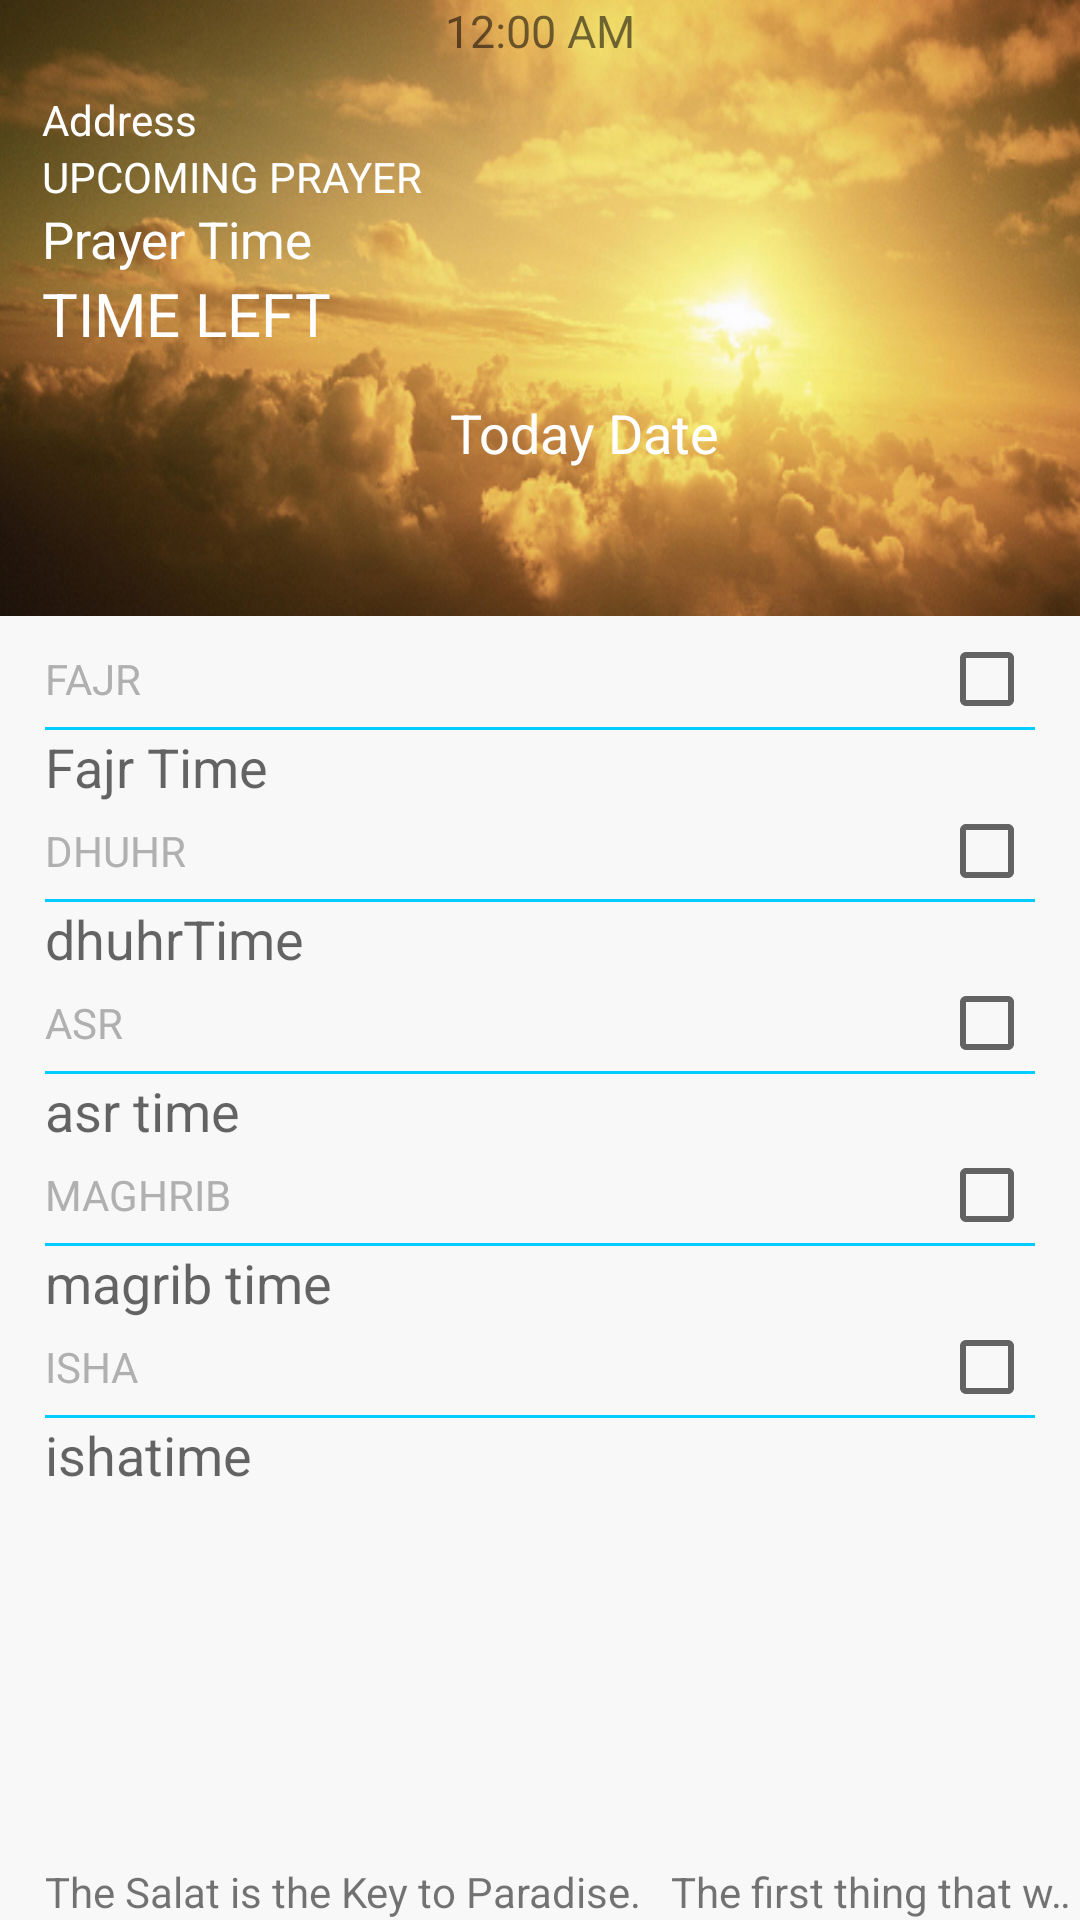

The Android layout XML behind this screen, and the referenced resources:
<!-- AndroidManifest.xml: application theme AppTheme -->
<!-- res/layout/activity_home.xml -->
<?xml version="1.0" encoding="utf-8"?>
<LinearLayout xmlns:android="http://schemas.android.com/apk/res/android"
    android:layout_width="fill_parent"
    android:layout_height="fill_parent"
    android:background="#F8F8F8"
    android:orientation="vertical">

    <LinearLayout
        android:layout_width="fill_parent"
        android:layout_height="0dp"
        android:layout_marginBottom="5dp"
        android:layout_weight="1"
        android:background="@drawable/back1"
        android:baselineAligned="false"
        android:orientation="vertical">

        <DigitalClock
            android:id="@+id/digitalClock1"
            android:layout_width="wrap_content"
            android:layout_height="wrap_content"
            android:layout_gravity="center"
            android:layout_marginBottom="10dp"
            android:text="DigitalClock"
            android:textSize="15dp" />

        <TableLayout
            android:id="@+id/tableLayout1"
            android:layout_width="match_parent"
            android:layout_height="wrap_content"
            android:layout_marginBottom="14dp"
            android:layout_marginLeft="14dp">

            <TextView
                android:id="@+id/tvAddress"
                android:layout_width="wrap_content"
                android:layout_height="wrap_content"
                android:text="Address"
                android:textColor="#FFFFFF" />

            <TextView
                android:id="@+id/textView1"
                android:layout_width="wrap_content"
                android:layout_height="wrap_content"
                android:text="UPCOMING PRAYER"
                android:textColor="#FFFFFF" />

            <TableRow
                android:id="@+id/tableRow1"
                android:layout_width="wrap_content"
                android:layout_height="wrap_content">

                <TextView
                    android:id="@+id/prayerTime"
                    android:layout_width="wrap_content"
                    android:layout_height="wrap_content"
                    android:text="Prayer Time"
                    android:textColor="#FFFFFF"
                    android:textSize="17dp" />
            </TableRow>

            <TableRow
                android:id="@+id/tableRow2"
                android:layout_width="wrap_content"
                android:layout_height="wrap_content">

                <TextView
                    android:id="@+id/timeleft"
                    android:layout_width="wrap_content"
                    android:layout_height="wrap_content"
                    android:text="TIME LEFT"
                    android:textColor="#FFFFFF"
                    android:textSize="20dp" />
            </TableRow>
        </TableLayout>

        <TextView
            android:id="@+id/todayDate"
            android:layout_width="wrap_content"
            android:layout_height="wrap_content"
            android:layout_gravity="center"
            android:layout_marginLeft="15dp"
            android:text="Today Date"
            android:textAppearance="?android:attr/textAppearanceMedium"
            android:textColor="#FFFFFF" />

    </LinearLayout>

    <LinearLayout
        android:layout_width="wrap_content"
        android:layout_height="0dp"
        android:layout_marginLeft="15dp"
        android:layout_marginRight="15dp"
        android:layout_weight="2"
        android:background="#F8F8F8"
        android:orientation="vertical"
        android:weightSum="1">

        <LinearLayout
            android:layout_width="fill_parent"
            android:layout_height="wrap_content"
            android:background="#F8F8F8"
            android:orientation="horizontal">

            <TextView
                android:layout_width="0dp"
                android:layout_height="wrap_content"
                android:layout_weight="1"
                android:text="FAJR"
                android:textColor="#B0B0B0" />

            <CheckBox
                android:id="@+id/checkBoxFajrTune"
                android:layout_width="wrap_content"
                android:layout_height="wrap_content"
                android:onClick="setTuneSetting"
                android:text="" />
        </LinearLayout>

        <View
            android:layout_width="wrap_content"
            android:layout_height="1dp"
            android:layout_alignParentTop="true"
            android:layout_centerVertical="true"
            android:background="#00CCFF" />

        <TextView
            android:id="@+id/fajrTime"
            android:layout_width="fill_parent"
            android:layout_height="wrap_content"
            android:layout_gravity="center_horizontal"
            android:layout_marginLeft="0dp"
            android:text="Fajr Time"
            android:textAppearance="?android:attr/textAppearanceMedium" />

        <LinearLayout
            android:layout_width="fill_parent"
            android:layout_height="wrap_content"
            android:background="#F8F8F8"
            android:orientation="horizontal">

            <TextView
                android:layout_width="0dp"
                android:layout_height="wrap_content"
                android:layout_weight="1"
                android:text="DHUHR"
                android:textColor="#B0B0B0" />

            <CheckBox
                android:id="@+id/checkBoxDhuhrTune"
                android:layout_width="wrap_content"
                android:layout_height="wrap_content"
                android:onClick="setTuneSetting"/>
        </LinearLayout>

        <View
            android:layout_width="wrap_content"
            android:layout_height="1dp"
            android:layout_alignParentTop="true"
            android:layout_centerVertical="true"
            android:background="#00CCFF" />

        <TextView
            android:id="@+id/dhuhrTime"
            android:layout_width="fill_parent"
            android:layout_height="wrap_content"
            android:layout_gravity="center_horizontal"
            android:layout_marginLeft="0dp"
            android:text="dhuhrTime"
            android:textAppearance="?android:attr/textAppearanceMedium" />

        <LinearLayout
            android:layout_width="fill_parent"
            android:layout_height="wrap_content"
            android:background="#F8F8F8"
            android:orientation="horizontal">

            <TextView
                android:layout_width="0dp"
                android:layout_height="wrap_content"
                android:layout_weight="1"
                android:text="ASR"
                android:textColor="#B0B0B0" />

            <CheckBox
                android:id="@+id/checkBoxAsrTune"
                android:layout_width="wrap_content"
                android:layout_height="wrap_content"
                android:onClick="setTuneSetting"/>
        </LinearLayout>

        <View
            android:layout_width="wrap_content"
            android:layout_height="1dp"
            android:layout_alignParentTop="true"
            android:layout_centerVertical="true"
            android:layout_weight="0.002"
            android:background="#00CCFF" />

        <TextView
            android:id="@+id/asr_time"
            android:layout_width="fill_parent"
            android:layout_height="wrap_content"
            android:layout_gravity="center_horizontal"
            android:layout_marginLeft="0dp"
            android:text="asr time"
            android:textAppearance="?android:attr/textAppearanceMedium" />

        <LinearLayout
            android:layout_width="fill_parent"
            android:layout_height="wrap_content"
            android:background="#F8F8F8"
            android:orientation="horizontal">

            <TextView
                android:layout_width="0dp"
                android:layout_height="wrap_content"
                android:layout_weight="1"
                android:text="MAGHRIB"
                android:textColor="#B0B0B0" />

            <CheckBox
                android:id="@+id/checkBoxMagribTune"
                android:layout_width="wrap_content"
                android:layout_height="wrap_content"
                android:text=""
                android:onClick="setTuneSetting"/>
        </LinearLayout>

        <View
            android:layout_width="wrap_content"
            android:layout_height="1dp"
            android:layout_alignParentTop="true"
            android:layout_centerVertical="true"
            android:background="#00CCFF" />

        <TextView
            android:id="@+id/maghrib_time"
            android:layout_width="fill_parent"
            android:layout_height="wrap_content"
            android:layout_gravity="center_horizontal"
            android:layout_marginLeft="0dp"
            android:text="magrib time"
            android:textAppearance="?android:attr/textAppearanceMedium" />

        <LinearLayout
            android:layout_width="fill_parent"
            android:layout_height="wrap_content"
            android:background="#F8F8F8"
            android:orientation="horizontal">

            <TextView
                android:layout_width="0dp"
                android:layout_height="wrap_content"
                android:layout_weight="1"
                android:text="ISHA"
                android:textColor="#B0B0B0" />

            <CheckBox
                android:id="@+id/checkBoxIshaTune"
                android:layout_width="wrap_content"
                android:layout_height="wrap_content"
                android:text=""
                android:onClick="setTuneSetting"/>
        </LinearLayout>

        <View
            android:layout_width="fill_parent"
            android:layout_height="1dp"
            android:layout_alignParentTop="true"
            android:layout_centerVertical="true"
            android:background="#00CCFF" />

        <TextView
            android:id="@+id/ishatime"
            android:layout_width="fill_parent"
            android:layout_height="wrap_content"
            android:layout_gravity="center_horizontal"
            android:layout_marginLeft="0dp"
            android:layout_marginTop="0dp"
            android:text="ishatime"
            android:textAppearance="?android:attr/textAppearanceMedium" />

    </LinearLayout>

    <TextView
        android:id="@+id/hadisview"
        android:layout_width="match_parent"
        android:layout_height="wrap_content"
        android:layout_marginLeft="15dp"
        android:ellipsize="marquee"
        android:focusable="true"
        android:focusableInTouchMode="true"
        android:marqueeRepeatLimit="marquee_forever"
        android:scrollHorizontally="true"
        android:singleLine="true"
        android:text="The Salat is the Key to Paradise.
  The first thing that will be taken account of (on the Day of Judgement) is the Salat.
  The Salat is a way that the God-Fearing become close to Allah.
  The most beloved action in the eyes of Allah is performing the Salat right when the time sets in.
  The Salat is the Pillar of Eligion" />

</LinearLayout>
<!-- resources referenced by this layout -->
<resources>
  <!-- drawable back1: png bitmap (drawable, 246458 bytes) -->
  <style name="AppTheme" parent="Theme.AppCompat.Light.NoActionBar">
          
          <item name="colorPrimary">@color/colorPrimary</item>
          <item name="colorPrimaryDark">@color/colorPrimaryDark</item>
          <item name="colorAccent">@color/colorAccent</item>
      </style>
  <color name="colorPrimary">#3F51B5</color>
  <color name="colorPrimaryDark">#303F9F</color>
  <color name="colorAccent">#FF4081</color>
</resources>
